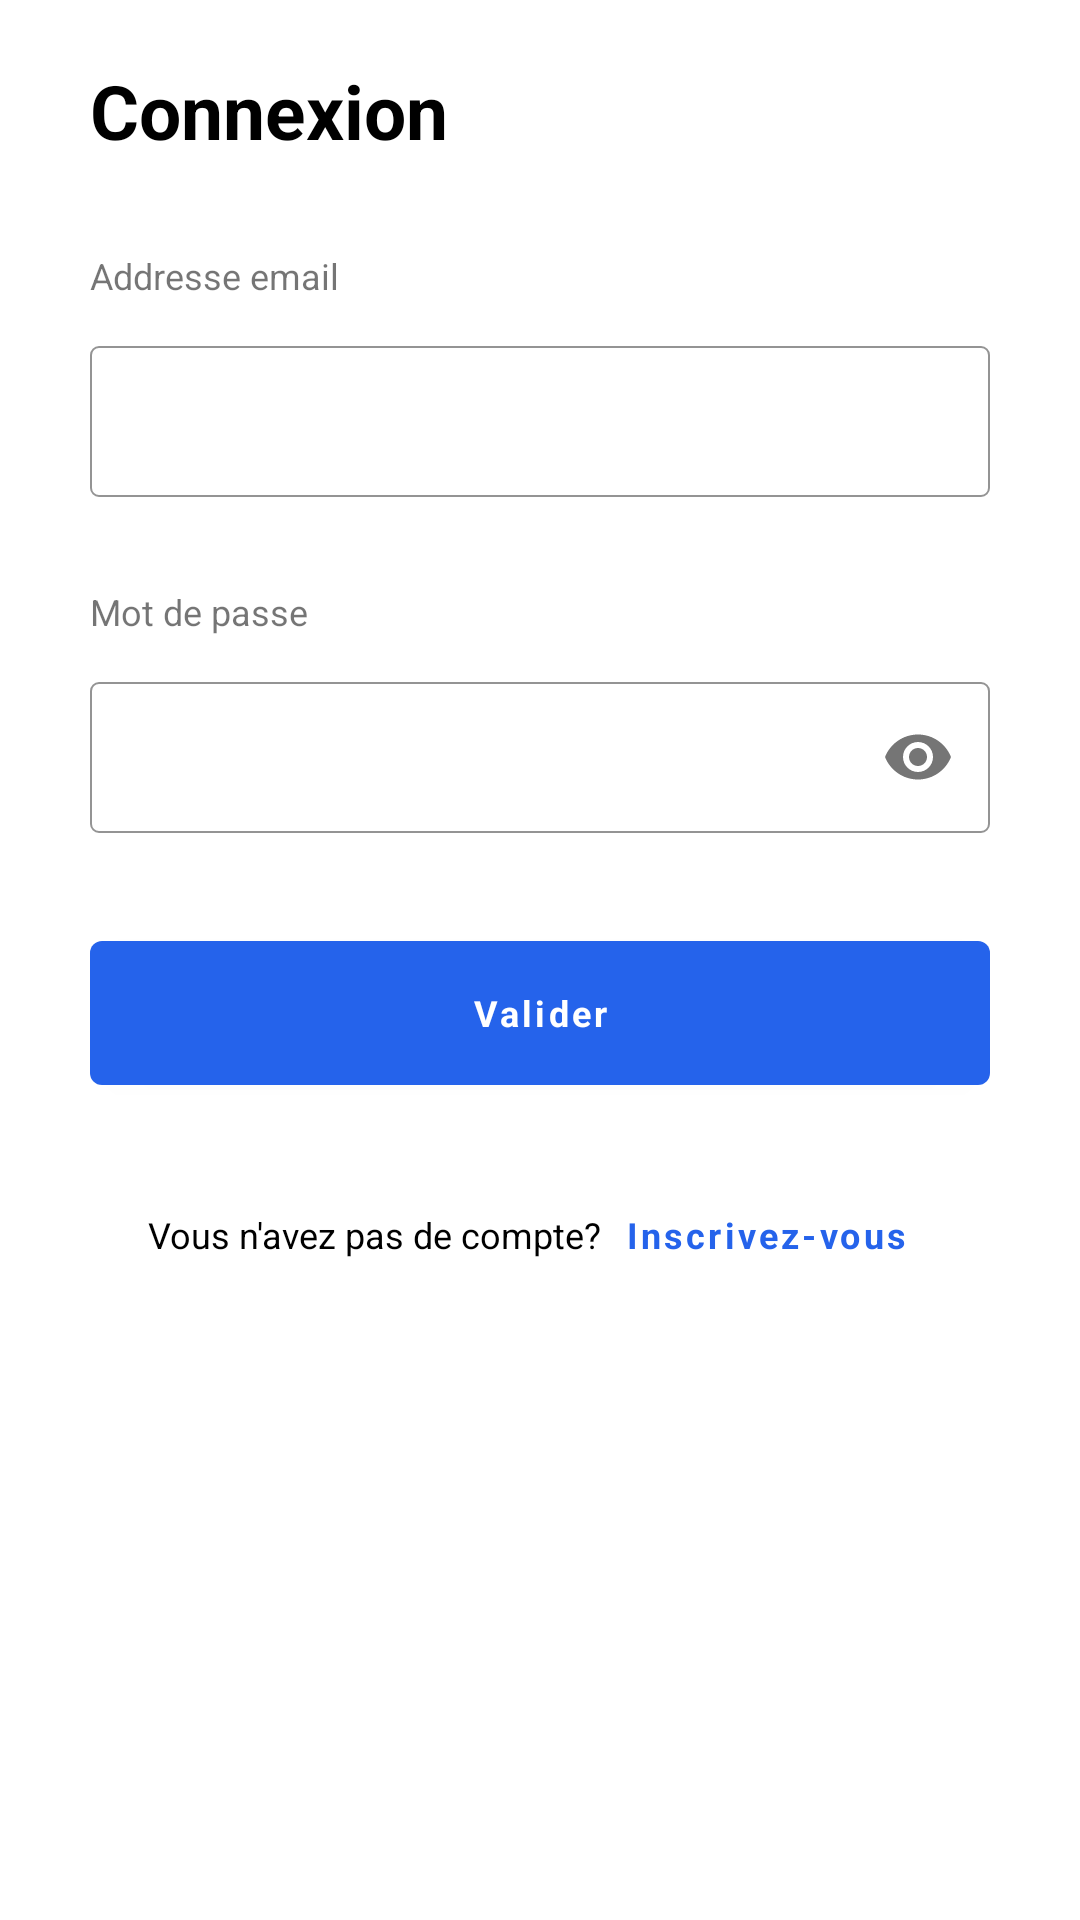

Reconstruct the res/layout file that produces this screen, plus the resources it refers to.
<!-- AndroidManifest.xml: application theme Theme.GraduatesApp -->
<!-- res/layout/fragment_login.xml -->
<?xml version="1.0" encoding="utf-8"?>
<layout xmlns:android="http://schemas.android.com/apk/res/android"
    xmlns:app="http://schemas.android.com/apk/res-auto"
    xmlns:tools="http://schemas.android.com/tools">

    <data>

    </data>

    <androidx.core.widget.NestedScrollView
        android:layout_width="match_parent"
        android:layout_height="match_parent"
        tools:context=".ui.presentation.auth.AuthActivity">

        <androidx.appcompat.widget.LinearLayoutCompat
            android:layout_width="match_parent"
            android:orientation="vertical"
            android:paddingVertical="20dp"
            android:paddingHorizontal="30dp"
            android:layout_height="match_parent">

            <TextView
                android:layout_width="wrap_content"
                android:layout_height="wrap_content"
                android:text="Connexion"
                android:textColor="@color/black"
                android:textStyle="bold"
                android:textSize="25sp"


                />


            <TextView
                android:layout_width="wrap_content"
                android:layout_height="wrap_content"
                android:layout_marginTop="30dp"
                android:text="@string/addresse_email" />

            <com.google.android.material.textfield.TextInputLayout
                android:id="@+id/email_input"
                android:layout_marginTop="10dp"
                style="@style/InputStyle"
                android:layout_width="match_parent"
                android:layout_height="wrap_content">
                <com.google.android.material.textfield.TextInputEditText
                    android:id="@+id/email_edit"
                    android:layout_width="match_parent"
                    android:inputType="textEmailAddress"
                    android:layout_height="wrap_content"/>
            </com.google.android.material.textfield.TextInputLayout>


            <TextView
                android:layout_width="wrap_content"
                android:layout_height="wrap_content"
                android:layout_marginTop="30dp"
                android:text="@string/mot_de_passe" />

            <com.google.android.material.textfield.TextInputLayout
                android:id="@+id/password_input"
                android:layout_marginTop="10dp"
                style="@style/InputStyle"
                android:layout_width="match_parent"
                app:passwordToggleEnabled="true"
                android:layout_height="wrap_content">
                <com.google.android.material.textfield.TextInputEditText
                    android:id="@+id/password_edit"
                    android:layout_width="match_parent"
                    android:inputType="textPassword"
                    android:layout_height="wrap_content"/>
            </com.google.android.material.textfield.TextInputLayout>



            <com.google.android.material.button.MaterialButton
                android:id="@+id/login"
                android:layout_width="match_parent"
                android:layout_height="60dp"
                android:text="@string/valider"
                android:textStyle="bold"
                android:textAllCaps="false"
                android:layout_marginTop="30dp"
                />


            <androidx.appcompat.widget.LinearLayoutCompat
                android:layout_width="match_parent"
                android:gravity="center"
                android:orientation="horizontal"
                android:layout_marginTop="20dp"
                android:layout_height="wrap_content">

                <TextView
                    android:layout_width="wrap_content"
                    android:layout_height="wrap_content"
                    android:text="@string/vous_n_avez_pas_de_compte"
                    android:textColor="@color/black"
                    />

                <com.google.android.material.button.MaterialButton
                    android:id="@+id/register"
                    android:layout_width="wrap_content"
                    android:layout_height="wrap_content"
                    style="@style/Widget.MaterialComponents.Button.TextButton"
                    android:text="@string/inscrivez_vous"
                    android:textAllCaps="false"
                    android:textColor="@color/blueColor"
                    android:textStyle="bold"
                    android:textSize="12sp"
                    />


            </androidx.appcompat.widget.LinearLayoutCompat>


        </androidx.appcompat.widget.LinearLayoutCompat>
    </androidx.core.widget.NestedScrollView>
</layout>
<!-- resources referenced by this layout -->
<resources>
  <color name="black">#FF000000</color>
  <color name="blueColor">#2563EB</color>
  <string name="addresse_email">Addresse email</string>
  <string name="inscrivez_vous">Inscrivez-vous</string>
  <string name="mot_de_passe">Mot de passe</string>
  <string name="valider">Valider</string>
  <string name="vous_n_avez_pas_de_compte">Vous n\'avez pas de compte?</string>
  <style name="InputStyle" parent="Widget.MaterialComponents.TextInputLayout.OutlinedBox">
          <item name="boxCornerRadiusTopStart">3dp</item>
          <item name="boxCornerRadiusBottomStart">3dp</item>
          <item name="boxCornerRadiusTopEnd">3dp</item>
          <item name="boxCornerRadiusBottomEnd">3dp</item>
          <item name="boxStrokeColor">#D9D9D9</item>
          <item name="boxStrokeWidth">0.5dp</item>
          <item name="boxBackgroundColor">@color/white</item>
      </style>
  <style name="Theme.GraduatesApp" parent="Theme.MaterialComponents.DayNight.NoActionBar">
          
          <item name="colorPrimary">@color/blueColor</item>
          <item name="colorPrimaryVariant">@color/blueColor</item>
          <item name="colorOnPrimary">@color/white</item>
          
          <item name="colorSecondary">@color/blueColor</item>
          <item name="colorSecondaryVariant">@color/blueColor</item>
          <item name="colorOnSecondary">@color/black</item>
          
          <item name="fontFamily">@font/montserrat_alternates</item>
          <item name="android:statusBarColor" tools:targetApi="l">?attr/colorPrimaryVariant</item>
          <item name="android:textSize">12sp</item>
          
      </style>
  <color name="white">#FFFFFFFF</color>
</resources>
